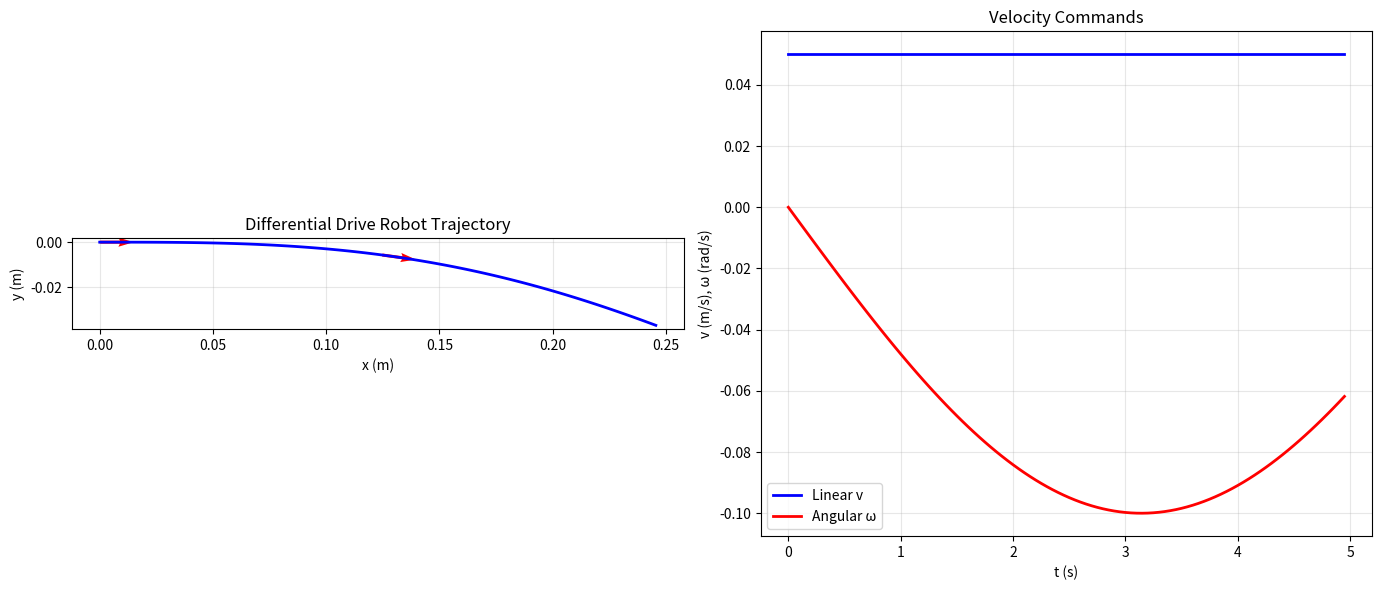

Source code (Python): (Note: this script raises an exception after producing the figure.)
import numpy as np
import matplotlib.pyplot as plt
from matplotlib.patches import Rectangle
import sys; sys.path.insert(0, '..')
%matplotlib inline
rng = np.random.RandomState(42)
print("✅ 导入完成")

dt_m = 0.05; T_m = 5.0; N_m = int(T_m/dt_m)
wheel_radius = 0.05; wheel_base = 0.3  # 轮距

# 控制：左右轮速度（模拟绕圈）
t_m = np.arange(N_m) * dt_m
v_L = 1.0 + 0.3*np.sin(0.5*t_m)
v_R = 1.0 - 0.3*np.sin(0.5*t_m)
v_robot = wheel_radius/2 * (v_L + v_R)
omega_robot = wheel_radius/wheel_base * (v_R - v_L)

# 前向积分
x, y, theta = 0.0, 0.0, 0.0
x_hist, y_hist, th_hist = [x], [y], [theta]
for k in range(N_m):
    x += v_robot[k] * np.cos(theta) * dt_m
    y += v_robot[k] * np.sin(theta) * dt_m
    theta += omega_robot[k] * dt_m
    x_hist.append(x); y_hist.append(y); th_hist.append(theta)

fig, axes = plt.subplots(1, 2, figsize=(14, 6))
axes[0].plot(x_hist, y_hist, 'b-', linewidth=2)
# 每隔一定步数画机器人朝向
for i in range(0, N_m, 50):
    axes[0].quiver(x_hist[i], y_hist[i], 0.15*np.cos(th_hist[i]), 0.15*np.sin(th_hist[i]),
                   color='red', width=0.005)
axes[0].set_xlabel('x (m)'); axes[0].set_ylabel('y (m)')
axes[0].set_title('Differential Drive Robot Trajectory'); axes[0].set_aspect('equal')
axes[0].grid(True, alpha=0.3)

axes[1].plot(t_m, v_robot, 'b-', linewidth=2, label='Linear v')
axes[1].plot(t_m, omega_robot, 'r-', linewidth=2, label='Angular ω')
axes[1].set_xlabel('t (s)'); axes[1].set_ylabel('v (m/s), ω (rad/s)')
axes[1].set_title('Velocity Commands'); axes[1].legend(); axes[1].grid(True, alpha=0.3)
plt.tight_layout()
plt.savefig('../outputs/05c_diff_drive.png', dpi=100, bbox_inches='tight')
plt.show()

# 参考路径：sin 曲线
path_s = np.linspace(0, 10, 200)
path_x = path_s; path_y = 2*np.sin(0.5*path_s)

# Pure Pursuit: 找前瞻距离 L 处的目标点
L_lookahead = 1.0; dt_pp = 0.05
x_pp, y_pp, theta_pp = 0.0, 0.0, 0.0
xpp_hist, ypp_hist = [x_pp], [y_pp]

for k in range(300):
    # 找路径上距离机器人 L_lookahead 的点
    dists = np.sqrt((path_x-x_pp)**2 + (path_y-y_pp)**2)
    target_idx = np.argmin(np.abs(dists - L_lookahead))
    target_idx = min(target_idx + 1, len(path_x)-1)
    tx, ty = path_x[target_idx], path_y[target_idx]

    # 在机器人坐标系中计算目标方位
    dx, dy = tx-x_pp, ty-y_pp
    alpha = np.arctan2(dy, dx) - theta_pp
    alpha = np.arctan2(np.sin(alpha), np.cos(alpha))

    # 曲率 κ = 2sin(α)/L → 角速度 ω = v*κ
    v_pp = 1.0
    curvature = 2*np.sin(alpha) / L_lookahead
    omega_pp = v_pp * curvature
    omega_pp = np.clip(omega_pp, -1.5, 1.5)

    theta_pp += omega_pp * dt_pp
    x_pp += v_pp * np.cos(theta_pp) * dt_pp
    y_pp += v_pp * np.sin(theta_pp) * dt_pp
    xpp_hist.append(x_pp); ypp_hist.append(y_pp)

fig, ax = plt.subplots(figsize=(10, 6))
ax.plot(path_x, path_y, 'k--', linewidth=2, label='Reference Path')
ax.plot(xpp_hist, ypp_hist, 'b-', linewidth=2, label='Pure Pursuit')
ax.scatter(0, 0, c='green', s=100, marker='o', label='Start')
ax.set_xlabel('x (m)'); ax.set_ylabel('y (m)')
ax.set_title(f'Pure Pursuit Path Tracking (Lookahead={L_lookahead}m)')
ax.set_aspect('equal'); ax.legend(); ax.grid(True, alpha=0.3)
plt.tight_layout()
plt.savefig('../outputs/05c_pure_pursuit.png', dpi=100, bbox_inches='tight')
plt.show()
